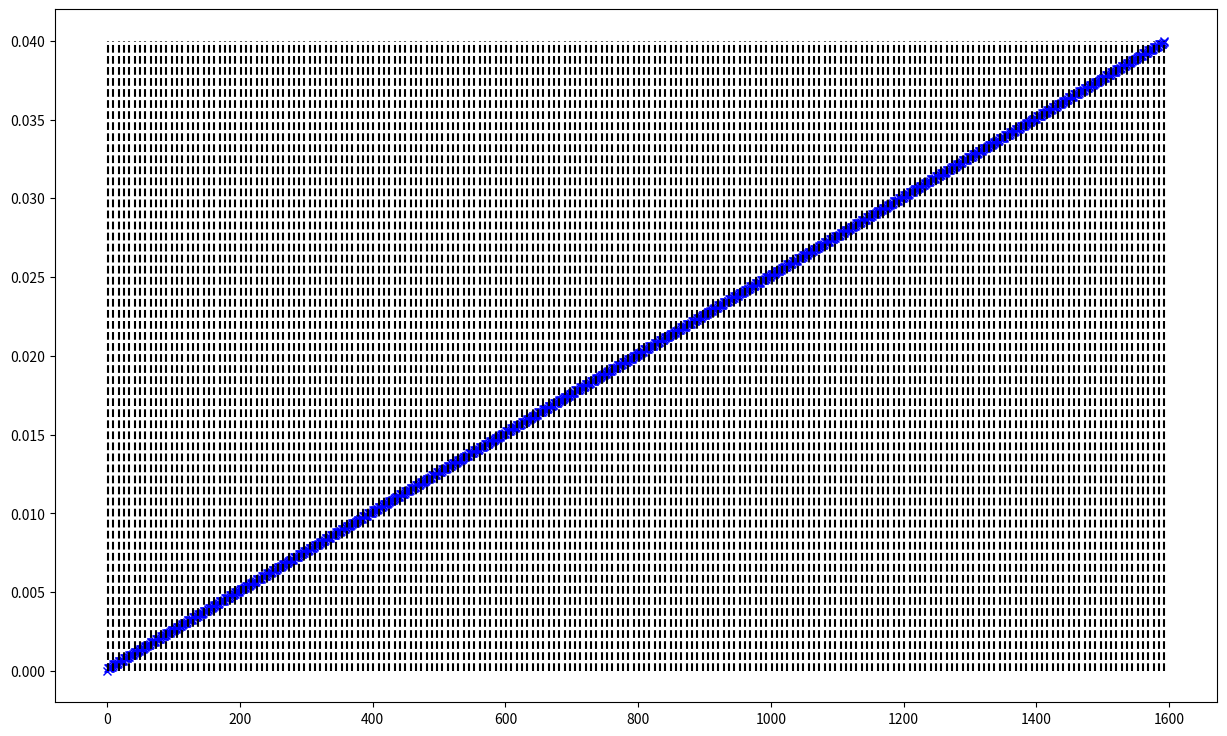

Here is the Python script that generated this plot:
#!/usr/bin/env python3
# -*- coding: utf-8 -*-
"""
Created on Wed Nov 27 13:22:14 2024

@author: emefff
"""

# we geerate a list of timesteps for Asterstudy, to have more control over
# the timesteps. We want to save calculation time.

import numpy as np
import matplotlib.pyplot as plt

t_start = 2e-4
t_end = 40e-3

t_step = 2e-4

num_coarse_points = int((t_end - t_start) / t_step + 1)
timesteps_coarse = np.linspace(t_start, t_end, num = num_coarse_points, endpoint=True)
# print(f"{timesteps_coarse = }\n")

# the coarse timesteps are also generated by DEFI_LIST_REEL
# if we use adaptive timesteps, the steps should be refined AFTER
# the coarse timestep like
#  |** *   *          *                        *                     |

# therefore, we generate a refined timestep list (the *), that we will SQUEEZE in between
# our coarse timesteps (the |)

# manual editing of fine timesteps_fine
num_fine_points = 8
timesteps_fine = [0, 7.8125e-7, 2.34375e-6, 5.46875e-6, 1.171875e-5,
                  2.421875e-5, 4.921875e-5, 9.921875e-5]

print(f"{timesteps_fine = }\n")
for i, fine in enumerate(timesteps_fine):
    if fine>=t_step:
        print(f"[ERROR] {i} .. A timestep_fine cannot be greater or equal to t_step! Reduce factor or change formula!")
print("")

# we squeeze these values into a new list by adding them to the members of the old
# like [timesteps_coarse[0]+timesteps_fine[0], timesteps_coarse[0]+timesteps_fine[1],... ]

timesteps_refined = []
for i, coarse in enumerate(timesteps_coarse):
    for j, fine in enumerate(timesteps_fine):
        new_time = float(coarse + fine)
        timesteps_refined.append(new_time)
timesteps_refined = timesteps_refined[:-(num_fine_points-1)] 
# we need to delete the last batch of fine_points and only leave the last coarse point, ALWAYS!

timesteps_refined.insert(0, 0) # we insert a 0 at the beginning 

head_timesteps_ref = timesteps_refined[:10]
tail_timesteps_ref = timesteps_refined[-10:]
len_timesteps_ref = len(timesteps_refined)
print(f"{head_timesteps_ref = }\n")
print(f"{tail_timesteps_ref = }\n")
print(f"{timesteps_refined = }")

# graph the values and the coarse intervals
x = [i for i in range(len_timesteps_ref)]
plt.figure(figsize=(15,9))
plt.plot(x, timesteps_refined, 'bx-')
for i_x in x:
    if  i_x%num_fine_points == 0:
        plt.plot([i_x + 1, i_x + 1], [0, max(timesteps_refined)], 'k--')
plt.show()

print("Total number of timesteps = ", len_timesteps_ref)

###############################################################################
##################### WRITE THE TIMESTEPS TO A csv FILE########################
###############################################################################
import csv

filename = 'timestep_table.csv'
with open(filename, 'w', newline='') as myfile:
      wr = csv.writer(myfile) 
      wr.writerow(timesteps_refined)
